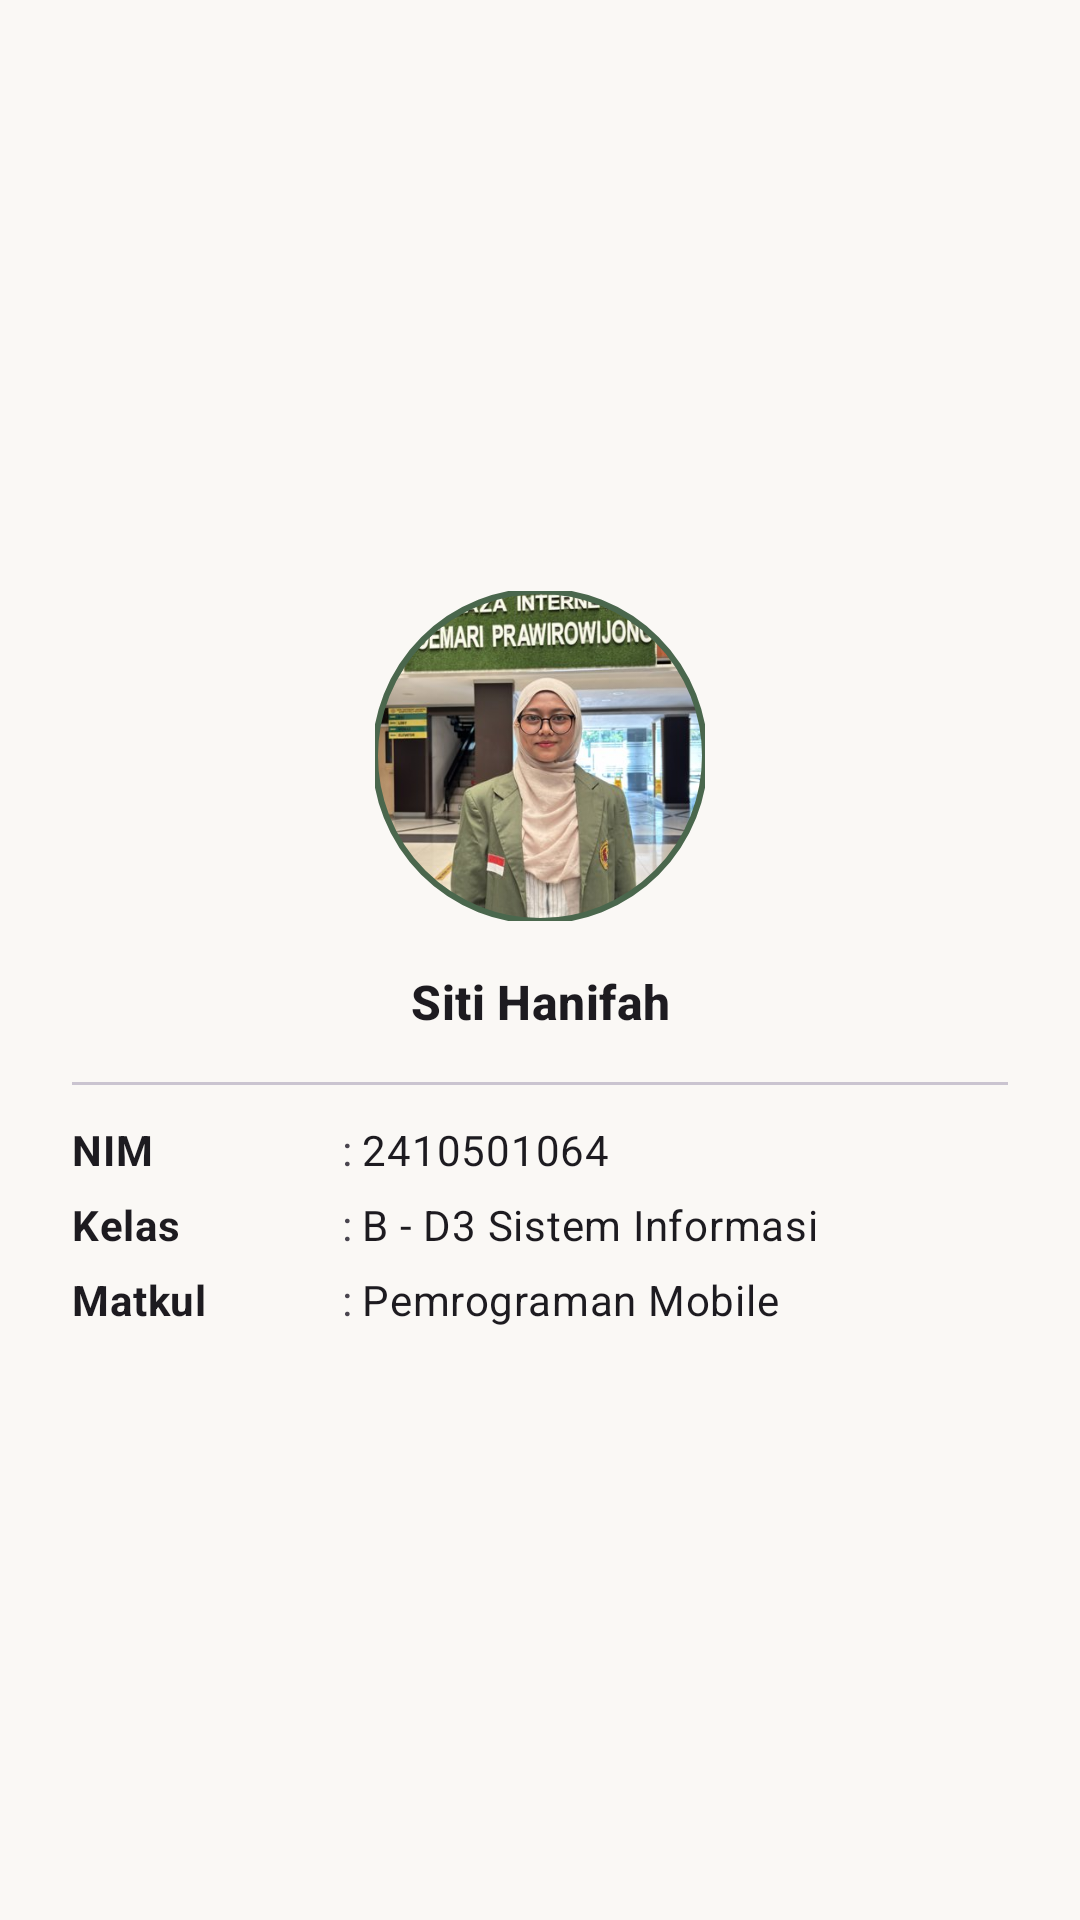

Produce the Android XML layout that renders to this screen, including the resource entries it uses.
<!-- AndroidManifest.xml: application theme Theme.EndemikDB -->
<!-- res/layout/dialog_profil.xml -->
<?xml version="1.0" encoding="utf-8"?>
<LinearLayout xmlns:android="http://schemas.android.com/apk/res/android"
    xmlns:app="http://schemas.android.com/apk/res-auto"
    android:layout_width="match_parent"
    android:layout_height="wrap_content"
    android:orientation="vertical"
    android:padding="24dp"
    android:gravity="center">

    
    <com.google.android.material.imageview.ShapeableImageView
        android:layout_width="110dp"
        android:layout_height="110dp"
        android:src="@drawable/foto_profil"
        android:scaleType="centerCrop"
        android:layout_marginBottom="16dp"
        app:shapeAppearanceOverlay="@style/CircleShapeOverlay"
        app:strokeWidth="2dp"
        app:strokeColor="?attr/colorPrimary" />

    
    <TextView
        android:layout_width="match_parent"
        android:layout_height="wrap_content"
        android:text="@string/profil_nama"
        android:textAppearance="?attr/textAppearanceTitleMedium"
        android:textStyle="bold"
        android:gravity="center"
        android:layout_marginBottom="4dp" />

    <com.google.android.material.divider.MaterialDivider
        android:layout_width="match_parent"
        android:layout_height="wrap_content"
        android:layout_marginVertical="12dp" />

    <LinearLayout
        android:layout_width="match_parent"
        android:layout_height="wrap_content"
        android:orientation="horizontal"
        android:layout_marginBottom="6dp">
        <TextView
            android:layout_width="90dp"
            android:layout_height="wrap_content"
            android:text="NIM"
            android:textStyle="bold"
            android:textAppearance="?attr/textAppearanceBodyMedium" />
        <TextView
            android:layout_width="wrap_content"
            android:layout_height="wrap_content"
            android:text=": " />
        <TextView
            android:layout_width="match_parent"
            android:layout_height="wrap_content"
            android:text="@string/profil_nim"
            android:textAppearance="?attr/textAppearanceBodyMedium" />
    </LinearLayout>

    <LinearLayout
        android:layout_width="match_parent"
        android:layout_height="wrap_content"
        android:orientation="horizontal"
        android:layout_marginBottom="6dp">
        <TextView
            android:layout_width="90dp"
            android:layout_height="wrap_content"
            android:text="Kelas"
            android:textStyle="bold"
            android:textAppearance="?attr/textAppearanceBodyMedium" />
        <TextView
            android:layout_width="wrap_content"
            android:layout_height="wrap_content"
            android:text=": " />
        <TextView
            android:layout_width="match_parent"
            android:layout_height="wrap_content"
            android:text="@string/profil_kelas"
            android:textAppearance="?attr/textAppearanceBodyMedium" />
    </LinearLayout>

    <LinearLayout
        android:layout_width="match_parent"
        android:layout_height="wrap_content"
        android:orientation="horizontal">
        <TextView
            android:layout_width="90dp"
            android:layout_height="wrap_content"
            android:text="Matkul"
            android:textStyle="bold"
            android:textAppearance="?attr/textAppearanceBodyMedium" />
        <TextView
            android:layout_width="wrap_content"
            android:layout_height="wrap_content"
            android:text=": " />
        <TextView
            android:layout_width="match_parent"
            android:layout_height="wrap_content"
            android:text="@string/profil_matkul"
            android:textAppearance="?attr/textAppearanceBodyMedium" />
    </LinearLayout>

</LinearLayout>
<!-- resources referenced by this layout -->
<resources>
  <!-- drawable foto_profil: jpg bitmap (drawable, 45828 bytes) -->
  <string name="profil_kelas">B - D3 Sistem Informasi</string>
  <string name="profil_matkul">Pemrograman Mobile</string>
  <string name="profil_nama">Siti Hanifah</string>
  <string name="profil_nim">2410501064</string>
  <style name="CircleShapeOverlay" parent="">
          <item name="cornerFamily">rounded</item>
          <item name="cornerSize">50%</item>
      </style>
  <style name="Theme.EndemikDB" parent="Theme.Material3.Light.NoActionBar">
          <item name="colorPrimary">@color/md_primary</item>
          <item name="colorOnPrimary">@color/md_on_primary</item>
          <item name="colorPrimaryContainer">@color/md_primary_container</item>
          <item name="colorOnPrimaryContainer">@color/md_on_primary_container</item>
          <item name="colorSecondary">@color/md_secondary</item>
          <item name="colorSecondaryContainer">@color/md_secondary_container</item>
          <item name="android:colorBackground">@color/md_background</item>
          <item name="colorSurface">@color/md_surface</item>
          <item name="colorOnSurface">@color/md_on_surface</item>
          <item name="colorSurfaceVariant">@color/md_surface_variant</item>
          <item name="colorOutline">@color/md_outline</item>
      </style>
  <color name="md_primary">#4A674D</color>
  <color name="md_on_primary">#FFFFFF</color>
  <color name="md_primary_container">#CCEBCB</color>
  <color name="md_on_primary_container">#07210E</color>
  <color name="md_secondary">#7A5254</color>
  <color name="md_secondary_container">#FFD9DA</color>
  <color name="md_background">#FAF8F5</color>
  <color name="md_surface">#FAF8F5</color>
  <color name="md_on_surface">#1F1B18</color>
  <color name="md_surface_variant">#E0E4DC</color>
  <color name="md_outline">#737970</color>
</resources>
